pico-8 play session: mixed d-pad (fixed 12-tick cycle)

[t = 4 s] mixed d-pad (1.2s cycle ×~3): → ← ↑ ↓ + 🅾/❎ taps, ~4s
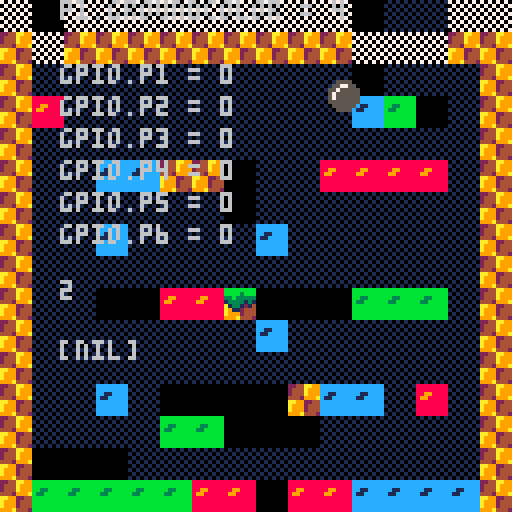
[t = 8 s] mixed d-pad (1.2s cycle ×~6): → ← ↑ ↓ + 🅾/❎ taps, ~8s
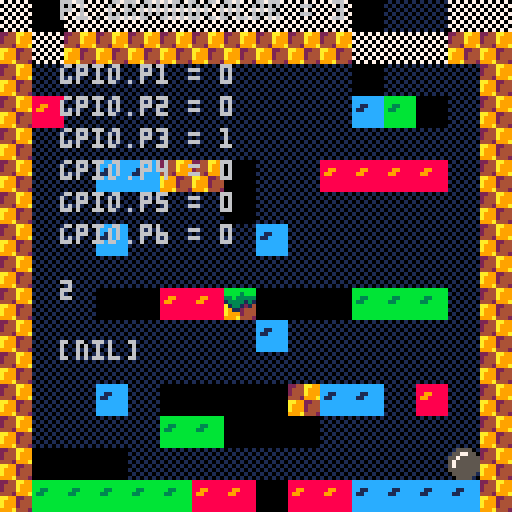

pico-8 cartridge
version 8
__lua__
--   		== platforming engine ==
--     ==in 100 lines of code==
			
--the goal of this cart is to 
--demonstrate a very basic
--platforming engine in under
--100 lines of *code*, while
--still maintaining an organized
--and documented game. 
--
--it isn't meant to be a demo of
--doing as much as possible, in
--as little code as possible.
--the 100 line limit is just 
--meant to encourage people 
--that "hey, you can make a game'
--with very little coding!"
--
--this will hopefully give new 
--users a simple and easy to 
--understand starting point for 
--their own platforming games.
--
--note: collision routine is
--based on mario bros 2 and 
--mckids, where we use collision
--points rather than a box.
--this has some interesting bugs
--but if it was good enough for
--miyamoto, its good enough for
--me!

--gpio
gpio={
	p1 = 0,
	p2 = 0,
	p3 = 0,
	p4 = 0,
	p5 = 0,
	p6 = 0,
	jsgpio = 0
}

--player
p1=
{
	-- 0,1,2  depending on side of cable
	type=0, 
	--position
	x=72,
	y=16,
	--velocity
	dx=0,
	dy=0,
	data1=0,
  	data2=0,
   	data3=0,
	life=3,
	--is the player standing on
	--the ground. used to determine
	--if they can jump.
	isgrounded=false,

	--colorcheck
	groundcolor=1;
	
	--tuning constants

	jumpvel=3.4,
}

--globals
g=
{
	grav=0.2, -- gravity per frame
}
--timer
t=0

-- called 30 times per second
function _update()
	t = t+1
	gpiohandle()
	updateplayerstate(p1)
	update_msgs() --for the javascriptpico8com
	--remember where we started
	local startx=p1.x
	
	--jump 
	--
	
	if (p1.type == 0 ) then
		if btnp(2) then p1.type = 1 end
		if btnp(4) then p1.type = 2 end
	end


	--if on the ground and the
	--user presses x,c,or,up...
	if (btnp(2) 			or btnp(4) or btnp(5))
	 and p1.isgrounded then
	 --launch the player upwards
		p1.dy=-p1.jumpvel
	end
	
	--walk
	--
	
	p1.dx=0
	if btn(0) then --left
		p1.dx=-2
	end
	if btn(1) then --right
		p1.dx=2
	end
	
	--move the player left/right
	p1.x+=p1.dx
	
	--hit side walls
	--
	
	--check for walls in the
	--direction we are moving.
	local xoffset=0
	if p1.dx>0 then xoffset=7 end
	
	--look for a wall
	local h=mget((	p1.x+xoffset)/8,(p1.y+7)/8)
	if fget(h,0) then
		--they hit a wall so move them
		--back to their original pos.
		--it should really move them to
		--the edge of the wall but this
		--mostly works and is simpler.
		p1.x=startx
	end
	
	--accumulate gravity
	p1.dy+=g.grav
	
	--fall
	p1.y+=p1.dy

	--hit floor
	--
	
	--check bottom center of the
	--player.
	local v=mget((p1.x+4)/8,(p1.y+8)/8)
	print("v ="..v,0,0)
	--assume they are floating 
	--until we determine otherwise
	p1.isgrounded=false
	
	--only check for floors when
	--moving downward
	if p1.dy>=0 then
		--look for a solid tile
		if fget(v,0) then
			--place p1 on top of tile
			p1.y = flr((p1.y)/8)*8
			--halt velocity
			p1.dy = 0
			--allow jumping again
			p1.isgrounded=true
		end
	end

	-- check colorbits, only if p1.isgrounded
	if p1.isgrounded then
		if fget(v,1) then p1.groundcolor = 1 end
		if fget(v,2) then p1.groundcolor = 2 end
		if fget(v,3) then p1.groundcolor = 3 end
		if fget(v,4) then p1.groundcolor = 4 end
	else 
		gpio.p1 = 0
		gpio.p2 = 0
		gpio.p3 = 0
	end
	
	--hit ceiling
	--
	
	--check top center of p1
	v=mget((p1.x+4)/8,(p1.y)/8)
	
	--only check for ceilings when
	--moving up
	if p1.dy<=0 then
		--look for solid tile
		if fget(v,0) then
			--position p1 right below
			--ceiling
			p1.y = flr((p1.y+8)/8)*8
			--halt upward velocity
			p1.dy = 0
		end
	end
end

function _draw()	
	cls() --clear the screen
	if (p1.type == 0) then
		drawintro() 
	else
		map(0,0,0,0,128,128) --draw map
	end
	renderplayer(p1) --draw player
	--print( "time ="..t,1,15)
	debug()
end

function drawintro()
	map(16,0,0,0,128,128) --draw map
	print ("press z for A and x for B",15, 56)
end


function setgpio(gpio,val)
  print("gpio write "..gpio.." = "..val , 0, 10*(gpio+1)) 
  poke(0x5f82+gpio, val)
end


function gpiohandle()
  	if (gpio.p1 == 1) then 
      	setgpio(0, 255) -- set high
	else
		setgpio(0,0) -- set low
  	end
  	if (gpio.p2 == 1) then 
      	setgpio(1, 255) -- set high
	else	
		setgpio(1,0) -- set low
  	end
	if (gpio.p3 == 1) then 
      	setgpio(2, 255) -- set high
	else	
		setgpio(2,0) -- set low
  	end
    gpiolisten4 = peek("0x5f85")  
    if (gpiolisten4 == 255)
      then gpio.p4 = 1 
      elseif (gpiolisten4 == 0) 
      then gpio.p4 = 0
    end
    gpiolisten5 = peek("0x5f86") 
    if (gpiolisten5 == 255)
      then gpio.p5 = 1 
      elseif (gpiolisten5 == 0) 
      then gpio.p5 = 0
    end
 	gpiolisten6 = peek("0x5f87")
	if (gpiolisten6 == 255)
      then gpio.p6 = 1 
      elseif (gpiolisten6 == 0) 
      then gpio.p6 = 0
    end
end

function renderplayer(player)
	if (gpio.p4 == 1 and gpio.p5 == 0 and gpio.p6 == 0) then
		spr(1,player.x,player.y)
	elseif (gpio.p4 == 0 and gpio.p5 == 1 and gpio.p6 == 0 ) then
		spr(17,player.x,player.y)
	elseif (gpio.p4 == 0 and gpio.p5 == 0 and gpio.p6 == 1 ) then
		spr(33,player.x,player.y)
	elseif (gpio.p4 == 0 and gpio.p5 == 0 and gpio.p6 == 0 ) then
		spr(49,player.x,player.y)
	end
 end



function updateplayerstate(player)
	--read in properties for player from gpio onject
	if (gpio.p4 == 0) then 
		player.data1 = 0
		player.jumpvel = 8
	elseif (gpio.p4 == 1 ) then
		player.data = 1 
		player.jumpvel= 0
	end
	if (gpio.p5 == 0) then 
		player.data2 = 0
	elseif (gpio.p5 == 1 ) then
		player.data2 = 1 
	end
	if (gpio.p6 == 0) then 
		player.data3 = 0
	elseif (gpio.p6 == 1 ) then
		player.data3 = 1 
	end


	--write data to gpio object	
	if (player.groundcolor == 1) then
		gpio.p1 = 1 
		gpio.p2 = 0
		gpio.p3 = 0
	elseif (player.groundcolor == 2) then
		gpio.p1 = 0
		gpio.p2 = 1
		gpio.p3 = 0
	elseif (player.groundcolor == 3) then
		gpio.p1 = 0
		gpio.p2 = 0
		gpio.p3 = 1
	elseif (player.groundcolor == 4) then
		gpio.p1 = 0
		gpio.p2 = 0
		gpio.p3 = 0	
	elseif (player.groundcolor == 5) then
		gpio.p1 = 1
		gpio.p2 = 1
		gpio.p3 = 1	
	end
	setjsgpios()	
 end
 

 function setjsgpios(player)
	if p1.type == 1 then
		--poke(0x4301, gpio.p1)
		--poke(0x4302, gpio.p2)
		--poke(0x4303, gpio.p3)
		--peek(0x4304, gpio.p4)
		--peek(0x4305, gpio.p5)
		--peek(0x4306, gpio.p6)
		send_msg(1,gpio.p1,gpio.p2,gpio.p3,gpio.p4,gpio.p5,gpio.p6)
	elseif p1.type == 2 then
		--poke(0x4306, gpio.p6)
		--poke(0x4305, gpio.p5)
		--poke(0x4304, gpio.p4)
		--peek(0x4303, gpio.p3)
		--peek(0x4302, gpio.p2)
		--peek(0x4301, gpio.p1)
		send_msg(2,gpio.p6,gpio.p5,gpio.p4,gpio.p3,gpio.p2,gpio.p1)
	end 
	
end




function debug()
	print ("p1.groundcolor = "..p1.groundcolor, 15,0  )
	print ("gpio.p1 = "..gpio.p1, 15,16)
   	print ("gpio.p2 = "..gpio.p2, 15,24)
   	print ("gpio.p3 = "..gpio.p3, 15,32)
   	print ("gpio.p4 = "..gpio.p4, 15,40)
   	print ("gpio.p5 = "..gpio.p5, 15,48)
   	print ("gpio.p6 = "..gpio.p6, 15,56)
	print (p1.type, 15,70)
	print (gpio.jsgpio,15,85)

end

 

---javascript commpart
chars=" !\"#$%&'()*+,-./0123456789:;<=>?@abcdefghijklmnopqrstuvwxyz[\\]^_`abcdefghijklmnopqrstuvwxyz{|}~"
s2c={} c2s={}
for i=1,95 do
	c=i+31
	s=sub(chars,i,i)
	c2s[c]=s
	s2c[s]=c
end

omsg_queue={} 
omsg=nil 
imsg=""

function split_str(str,sep)
 astr={} index=0
 for i=1,#str do
 	if (sub(str,i,i)==sep) then
 	 chunk=sub(str,index,i-1)
 	 index=i+1
 		add(astr,chunk)
 	end
 end
 chunk=sub(str,index,#str)
 add(astr,chunk)
 return astr
end

function send_msg(msg)
	add(omsg_queue,msg)
end

function update_msgs()
	update_omsgs()
	update_imsgs()
end

function update_omsgs()
	if (peek(0x4300)==1) return
 
	if (omsg==nil and count(omsg_queue)>0) then
		omsg=omsg_queue[1]
		del(omsg_queue,omsg)
	end 
		
	if (omsg!=nil) then
	 poke(0x4300,1)
		memset(0x4301,0,63)
		chunk=sub(omsg,0,63)
		for i=1,#chunk do
			poke(0x4300+i,s2c[sub(chunk,i,i)])
		end
		omsg=sub(omsg,64)
		if (#omsg==0) then
			omsg=nil
			if (#chunk==63) poke(0x4300,2)
		end
	end
end

function update_imsgs()
	control=peek(0x4300)
	if (control==1 or control==2) then
		for i=1,63 do
			char=peek(0x4300+i)
			if (char==0) then
				process_input()
				imsg=""
				break
			end
			imsg=imsg..c2s[char]
		end
		if (control==2) then
			process_input()
			imsg=""
		end
		poke(0x4300,0)
	end
end

function process_input()
	--process input here
	gpio.jsgpio = imgs
	--detect player type 1/2
	--if type == 1
		--kijk eerste 3 bits en schrijf naar gpio.p1-p3
		
	--if type == 2
		--kijk eerste 3 bits en schrijf naar gpio.p6-p4
	if (imsg=="left") x-=10
	if (imsg=="right") x+=10
	if (imsg=="up") y-=10
	if (imsg=="down") y+=10
end
__gfx__
0000000000cccc002244aa99bbbbbbbb010101017070707000000000000000000000000000000000000000000000000000000000000000000000000000000000
000000000cc77cc02444a999bbbb3bbb101010100707070700000000000000000000000000000000000000000000000000000000000000000000000000000000
00000000cc7ccccc2444a99933b33333010101017070707000000000000000000000000000000000000000000000000000000000000000000000000000000000
00000000c7cccccc4442999a13333131101010100707070700000000000000000000000000000000000000000000000000000000000000000000000000000000
00000000c7ccccccaa992244a1331214010101017070707000000000000000000000000000000000000000000000000000000000000000000000000000000000
00000000cccccccca9992444a9112444101010100707070700000000000000000000000000000000000000000000000000000000000000000000000000000000
000000000cccccc0a9992444a9992444010101017070707000000000000000000000000000000000000000000000000000000000000000000000000000000000
0000000000cccc00999a4442999a4442101010100707070700000000000000000000000000000000000000000000000000000000000000000000000000000000
0000000000bbbb00bbbbbbbb88888888cccccccc0000000000000000000000000000000000000000000000000000000000000000000000000000000000000000
000000000bb77bb0bbbbbbbb88888888cccccccc0000000000000000000000000000000000000000000000000000000000000000000000000000000000000000
00000000bb7bbbbbbb33bbbb88998888cc11cccc0000000000000000000000000000000000000000000000000000000000000000000000000000000000000000
00000000b7bbbbbbb33bbbbb89988888c11ccccc0000000000000000000000000000000000000000000000000000000000000000000000000000000000000000
00000000b7bbbbbbbbbbbbbb88888888cccccccc0000000000000000000000000000000000000000000000000000000000000000000000000000000000000000
00000000bbbbbbbbbbbbbbbb88888888cccccccc0000000000000000000000000000000000000000000000000000000000000000000000000000000000000000
000000000bbbbbb0bbbbbbbb88888888cccccccc0000000000000000000000000000000000000000000000000000000000000000000000000000000000000000
0000000000bbbb00bbbbbbbb88888888cccccccc0000000000000000000000000000000000000000000000000000000000000000000000000000000000000000
00000000008888000000000000000000000000000000000000000000000000000000000000000000000000000000000000000000000000000000000000000000
00000000088778800000000000000000000000000000000000000000000000000000000000000000000000000000000000000000000000000000000000000000
00000000887888880000000000000000000000000000000000000000000000000000000000000000000000000000000000000000000000000000000000000000
00000000878888880000000000000000000000000000000000000000000000000000000000000000000000000000000000000000000000000000000000000000
00000000878888880000000000000000000000000000000000000000000000000000000000000000000000000000000000000000000000000000000000000000
00000000888888880000000000000000000000000000000000000000000000000000000000000000000000000000000000000000000000000000000000000000
00000000088888800000000000000000000000000000000000000000000000000000000000000000000000000000000000000000000000000000000000000000
00000000008888000000000000000000000000000000000000000000000000000000000000000000000000000000000000000000000000000000000000000000
00000000005555000000000000000000000000000000000000000000000000000000000000000000000000000000000000000000000000000000000000000000
00000000055775500000000000000000000000000000000000000000000000000000000000000000000000000000000000000000000000000000000000000000
00000000557555550000000000000000000000000000000000000000000000000000000000000000000000000000000000000000000000000000000000000000
00000000575555550000000000000000000000000000000000000000000000000000000000000000000000000000000000000000000000000000000000000000
00000000575555550000000000000000000000000000000000000000000000000000000000000000000000000000000000000000000000000000000000000000
00000000555555550000000000000000000000000000000000000000000000000000000000000000000000000000000000000000000000000000000000000000
00000000055555500000000000000000000000000000000000000000000000000000000000000000000000000000000000000000000000000000000000000000
00000000005555000000000000000000000000000000000000000000000000000000000000000000000000000000000000000000000000000000000000000000
00000000000000000000000000000000000000000000000000000000000000000000000000000000000000000000000000000000000000000000000000000000
00000000000000000000000000000000000000000000000000000000000000000000000000000000000000000000000000000000000000000000000000000000
00000000000000000000000000000000000000000000000000000000000000000000000000000000000000000000000000000000000000000000000000000000
00000000000000000000000000000000000000000000000000000000000000000000000000000000000000000000000000000000000000000000000000000000
00000000000000000000000000000000000000000000000000000000000000000000000000000000000000000000000000000000000000000000000000000000
00000000000000000000000000000000000000000000000000000000000000000000000000000000000000000000000000000000000000000000000000000000
00000000000000000000000000000000000000000000000000000000000000000000000000000000000000000000000000000000000000000000000000000000
00000000000000000000000000000000000000000000000000000000000000000000000000000000000000000000000000000000000000000000000000000000
00000000000000000000000000000000000000000000000000000000000000000000000000000000000000000000000000000000000000000000000000000000
00000000000000000000000000000000000000000000000000000000000000000000000000000000000000000000000000000000000000000000000000000000
00000000000000000000000000000000000000000000000000000000000000000000000000000000000000000000000000000000000000000000000000000000
00000000000000000000000000000000000000000000000000000000000000000000000000000000000000000000000000000000000000000000000000000000
00000000000000000000000000000000000000000000000000000000000000000000000000000000000000000000000000000000000000000000000000000000
00000000000000000000000000000000000000000000000000000000000000000000000000000000000000000000000000000000000000000000000000000000
00000000000000000000000000000000000000000000000000000000000000000000000000000000000000000000000000000000000000000000000000000000
00000000000000000000000000000000000000000000000000000000000000000000000000000000000000000000000000000000000000000000000000000000
00000000000000000000000000000000000000000000000000000000000000000000000000000000000000000000000000000000000000000000000000000000
00000000000000000000000000000000000000000000000000000000000000000000000000000000000000000000000000000000000000000000000000000000
00000000000000000000000000000000000000000000000000000000000000000000000000000000000000000000000000000000000000000000000000000000
00000000000000000000000000000000000000000000000000000000000000000000000000000000000000000000000000000000000000000000000000000000
00000000000000000000000000000000000000000000000000000000000000000000000000000000000000000000000000000000000000000000000000000000
00000000000000000000000000000000000000000000000000000000000000000000000000000000000000000000000000000000000000000000000000000000
00000000000000000000000000000000000000000000000000000000000000000000000000000000000000000000000000000000000000000000000000000000
00000000000000000000000000000000000000000000000000000000000000000000000000000000000000000000000000000000000000000000000000000000
00000000000000000000000000000000000000000000000000000000000000000000000000000000000000000000000000000000000000000000000000000000
00000000000000000000000000000000000000000000000000000000000000000000000000000000000000000000000000000000000000000000000000000000
00000000000000000000000000000000000000000000000000000000000000000000000000000000000000000000000000000000000000000000000000000000
00000000000000000000000000000000000000000000000000000000000000000000000000000000000000000000000000000000000000000000000000000000
00000000000000000000000000000000000000000000000000000000000000000000000000000000000000000000000000000000000000000000000000000000
00000000000000000000000000000000000000000000000000000000000000000000000000000000000000000000000000000000000000000000000000000000
00000000000000000000000000000000000000000000000000000000000000000000000000000000000000000000000000000000000000000000000000000000
00000000000000000000000000000000000000000000000000000000000000000000000000000000000000000000000000000000000000000000000000000000
00000000000000000000000000000000000000000000000000000000000000000000000000000000000000000000000000000000000000000000000000000000
00000000000000000000000000000000000000000000000000000000000000000000000000000000000000000000000000000000000000000000000000000000
00000000000000000000000000000000000000000000000000000000000000000000000000000000000000000000000000000000000000000000000000000000
00000000000000000000000000000000000000000000000000000000000000000000000000000000000000000000000000000000000000000000000000000000
00000000000000000000000000000000000000000000000000000000000000000000000000000000000000000000000000000000000000000000000000000000
00000000000000000000000000000000000000000000000000000000000000000000000000000000000000000000000000000000000000000000000000000000
00000000000000000000000000000000000000000000000000000000000000000000000000000000000000000000000000000000000000000000000000000000
00000000000000000000000000000000000000000000000000000000000000000000000000000000000000000000000000000000000000000000000000000000
00000000000000000000000000000000000000000000000000000000000000000000000000000000000000000000000000000000000000000000000000000000
00000000000000000000000000000000000000000000000000000000000000000000000000000000000000000000000000000000000000000000000000000000
00000000000000000000000000000000000000000000000000000000000000000000000000000000000000000000000000000000000000000000000000000000
00000000000000000000000000000000000000000000000000000000000000000000000000000000000000000000000000000000000000000000000000000000
00000000000000000000000000000000000000000000000000000000000000000000000000000000000000000000000000000000000000000000000000000000
00000000000000000000000000000000000000000000000000000000000000000000000000000000000000000000000000000000000000000000000000000000
00000000000000000000000000000000000000000000000000000000000000000000000000000000000000000000000000000000000000000000000000000000
00000000000000000000000000000000000000000000000000000000000000000000000000000000000000000000000000000000000000000000000000000000
00000000000000000000000000000000000000000000000000000000000000000000000000000000000000000000000000000000000000000000000000000000
00000000000000000000000000000000000000000000000000000000000000000000000000000000000000000000000000000000000000000000000000000000
00000000000000000000000000000000000000000000000000000000000000000000000000000000000000000000000000000000000000000000000000000000
00000000000000000000000000000000000000000000000000000000000000000000000000000000000000000000000000000000000000000000000000000000
00000000000000000000000000000000000000000000000000000000000000000000000000000000000000000000000000000000000000000000000000000000
00000000000000000000000000000000000000000000000000000000000000000000000000000000000000000000000000000000000000000000000000000000
00000000000000000000000000000000000000000000000000000000000000000000000000000000000000000000000000000000000000000000000000000000
00000000000000000000000000000000000000000000000000000000000000000000000000000000000000000000000000000000000000000000000000000000
00000000000000000000000000000000000000000000000000000000000000000000000000000000000000000000000000000000000000000000000000000000
00000000000000000000000000000000000000000000000000000000000000000000000000000000000000000000000000000000000000000000000000000000
00000000000000000000000000000000000000000000000000000000000000000000000000000000000000000000000000000000000000000000000000000000
00000000000000000000000000000000000000000000000000000000000000000000000000000000000000000000000000000000000000000000000000000000
00000000000000000000000000000000000000000000000000000000000000000000000000000000000000000000000000000000000000000000000000000000
00000000000000000000000000000000000000000000000000000000000000000000000000000000000000000000000000000000000000000000000000000000
00000000000000000000000000000000000000000000000000000000000000000000000000000000000000000000000000000000000000000000000000000000
00000000000000000000000000000000000000000000000000000000000000000000000000000000000000000000000000000000000000000000000000000000
00000000000000000000000000000000000000000000000000000000000000000000000000000000000000000000000000000000000000000000000000000000
00000000000000000000000000000000000000000000000000000000000000000000000000000000000000000000000000000000000000000000000000000000
00000000000000000000000000000000000000000000000000000000000000000000000000000000000000000000000000000000000000000000000000000000
00000000000000000000000000000000000000000000000000000000000000000000000000000000000000000000000000000000000000000000000000000000
00000000000000000000000000000000000000000000000000000000000000000000000000000000000000000000000000000000000000000000000000000000
00000000000000000000000000000000000000000000000000000000000000000000000000000000000000000000000000000000000000000000000000000000
00000000000000000000000000000000000000000000000000000000000000000000000000000000000000000000000000000000000000000000000000000000
00000000000000000000000000000000000000000000000000000000000000000000000000000000000000000000000000000000000000000000000000000000
00000000000000000000000000000000000000000000000000000000000000000000000000000000000000000000000000000000000000000000000000000000
00000000000000000000000000000000000000000000000000000000000000000000000000000000000000000000000000000000000000000000000000000000
00000000000000000000000000000000000000000000000000000000000000000000000000000000000000000000000000000000000000000000000000000000
00000000000000000000000000000000000000000000000000000000000000000000000000000000000000000000000000000000000000000000000000000000
00000000000000000000000000000000000000000000000000000000000000000000000000000000000000000000000000000000000000000000000000000000
00000000000000000000000000000000000000000000000000000000000000000000000000000000000000000000000000000000000000000000000000000000
00000000000000000000000000000000000000000000000000000000000000000000000000000000000000000000000000000000000000000000000000000000
00000000000000000000000000000000000000000000000000000000000000000000000000000000000000000000000000000000000000000000000000000000
00000000000000000000000000000000000000000000000000000000000000000000000000000000000000000000000000000000000000000000000000000000
00000000000000000000000000000000000000000000000000000000000000000000000000000000000000000000000000000000000000000000000000000000
00000000000000000000000000000000000000000000000000000000000000000000000000000000000000000000000000000000000000000000000000000000
00000000000000000000000000000000000000000000000000000000000000000000000000000000000000000000000000000000000000000000000000000000
00000000000000000000000000000000000000000000000000000000000000000000000000000000000000000000000000000000000000000000000000000000
00000000000000000000000000000000000000000000000000000000000000000000000000000000000000000000000000000000000000000000000000000000
00000000000000000000000000000000000000000000000000000000000000000000000000000000000000000000000000000000000000000000000000000000
00000000000000000000000000000000000000000000000000000000000000000000000000000000000000000000000000000000000000000000000000000000
00000000000000000000000000000000000000000000000000000000000000000000000000000000000000000000000000000000000000000000000000000000
00000000000000000000000000000000000000000000000000000000000000000000000000000000000000000000000000000000000000000000000000000000
00000000000000000000000000000000000000000000000000000000000000000000000000000000000000000000000000000000000000000000000000000000
00000000000000000000000000000000000000000000000000000000000000000000000000000000000000000000000000000000000000000000000000000000
00000000000000000000000000000000000000000000000000000000000000000000000000000000000000000000000000000000000000000000000000000000
00000000000000000000000000000000000000000000000000000000000000000000000000000000000000000000000000000000000000000000000000000000
00000000000000000000000000000000000000000000000000000000000000000000000000000000000000000000000000000000000000000000000000000000
00000000000000000000000000000000000000000000000000000000000000000000000000000000000000000000000000000000000000000000000000000000
__gff__
0000111100000000000000000000000000000305090000000000000000000000000000000000000000000000000000000000000000000000000000000000000000000000000000000000000000000000000000000000000000000000000000000000000000000000000000000000000000000000000000000000000000000000
0000000000000000000000000000000000000000000000000000000000000000000000000000000000000000000000000000000000000000000000000000000000000000000000000000000000000000000000000000000000000000000000000000000000000000000000000000000000000000000000000000000000000000
__map__
0500050505050505050505060404050500000000000000000000000000000000000000000000000000000000000000000000000000000000000000000000000000000000000000000000000000000000000000000000000000000000000000000000000000000000000000000000000000000000000000000000000000000000
0205020202020202020202050505020200000000000000000000000000000000000000000000000000000000000000000000000000000000000000000000000000000000000000000000000000000000000000000000000000000000000000000000000000000000000000000000000000000000000000000000000000000000
0204040404040404040404060404040200000000001300000000141400000000000000000000000000000000000000000000000000000000000000000000000000000000000000000000000000000000000000000000000000000000000000000000000000000000000000000000000000000000000000000000000000000000
0213040404040404040404141218040200000000131300000000140614000000000000000000000000000000000000000000000000000000000000000000000000000000000000000000000000000000000000000000000000000000000000000000000000000000000000000000000000000000000000000000000000000000
0204040404040404040404040404040200000013131300000000141414140000000000000000000000000000000000000000000000000000000000000000000000000000000000000000000000000000000000000000000000000000000000000000000000000000000000000000000000000000000000000000000000000000
0204041414020226040413131313040200001300001300000000140000061400000000000000000000000000000000000000000000000000000000000000000000000000000000000000000000000000000000000000000000000000000000000000000000000000000000000000000000000000000000000000000000000000
0204040404040407040404040404040200131313131300000000140000060614000000000000000000000000000000000000000000000000000000000000000000000000000000000000000000000000000000000000000000000000000000000000000000000000000000000000000000000000000000000000000000000000
0204041404040404140404040404040213130015151300000000141414141414000000000000000000000000000000000000000000000000000000000000000000000000000000000000000000000000000000000000000000000000000000000000000000000000000000000000000000000000000000000000000000000000
0204040404040404040404040404040200000000000000000000000000000000000000000000000000000000000000000000000000000000000000000000000000000000000000000000000000000000000000000000000000000000000000000000000000000000000000000000000000000000000000000000000000000000
0204040606131303160606121212040200000000000000000000000300000000000000000000000000000000000000000000000000000000000000000000000000000000000000000000000000000000000000000000000000000000000000000000000000000000000000000000000000000000000000000000000000000000
0204040404040404140404040404040200000303030000000000000300030000000000000000000000000000000000000000000000000000000000000000000000000000000000000000000000000000000000000000000000000000000000000000000000000000000000000000000000000000000000000000000000000000
0204040404040404040404040404040200000300030003000303000303160000000000000000000000000000000000000000000000000000000000000000000000000000000000000000000000000000000000000000000000000000000000000000000000000000000000000000000000000000000000000000000000000000
0204041404060606060214140413040200000303030003000300000303030000000000000000000000000000000000000000000000000000000000000000000000000000000000000000000000000000000000000000000000000000000000000000000000000000000000000000000000000000000000000000000000000000
0204040404121206060604040404040200000300000003000303000300030000000000000000000000000000000000000000000000000000000000000000000000000000000000000000000000000000000000000000000000000000000000000000000000000000000000000000000000000000000000000000000000000000
0216161604040404040404040404040200000000000000000000000000000000000000000000000000000000000000000000000000000000000000000000000000000000000000000000000000000000000000000000000000000000000000000000000000000000000000000000000000000000000000000000000000000000
0212121212121313161313141414140200000000000000000000000000000000000000000000000000000000000000000000000000000000000000000000000000000000000000000000000000000000000000000000000000000000000000000000000000000000000000000000000000000000000000000000000000000000
0000000000000000000000000000000000000000000000000000000000000000000000000000000000000000000000000000000000000000000000000000000000000000000000000000000000000000000000000000000000000000000000000000000000000000000000000000000000000000000000000000000000000000
0000000000000000000000000000000000000000000000000000000000000000000000000000000000000000000000000000000000000000000000000000000000000000000000000000000000000000000000000000000000000000000000000000000000000000000000000000000000000000000000000000000000000000
0000000000000000000000000000000000000000000000000000000000000000000000000000000000000000000000000000000000000000000000000000000000000000000000000000000000000000000000000000000000000000000000000000000000000000000000000000000000000000000000000000000000000000
0000000000000000000000000000000000000000000000000000000000000000000000000000000000000000000000000000000000000000000000000000000000000000000000000000000000000000000000000000000000000000000000000000000000000000000000000000000000000000000000000000000000000000
0000000000000000000000000000000000000000000000000000000000000000000000000000000000000000000000000000000000000000000000000000000000000000000000000000000000000000000000000000000000000000000000000000000000000000000000000000000000000000000000000000000000000000
0000000000000000000000000000000000000000000000000000000000000000000000000000000000000000000000000000000000000000000000000000000000000000000000000000000000000000000000000000000000000000000000000000000000000000000000000000000000000000000000000000000000000000
0000000000000000000000000000000000000000000000000000000000000000000000000000000000000000000000000000000000000000000000000000000000000000000000000000000000000000000000000000000000000000000000000000000000000000000000000000000000000000000000000000000000000000
0000000000000000000000000000000000000000000000000000000000000000000000000000000000000000000000000000000000000000000000000000000000000000000000000000000000000000000000000000000000000000000000000000000000000000000000000000000000000000000000000000000000000000
0000000000000000000000000000000000000000000000000000000000000000000000000000000000000000000000000000000000000000000000000000000000000000000000000000000000000000000000000000000000000000000000000000000000000000000000000000000000000000000000000000000000000000
0000000000000000000000000000000000000000000000000000000000000000000000000000000000000000000000000000000000000000000000000000000000000000000000000000000000000000000000000000000000000000000000000000000000000000000000000000000000000000000000000000000000000000
0000000000000000000000000000000000000000000000000000000000000000000000000000000000000000000000000000000000000000000000000000000000000000000000000000000000000000000000000000000000000000000000000000000000000000000000000000000000000000000000000000000000000000
0000000000000000000000000000000000000000000000000000000000000000000000000000000000000000000000000000000000000000000000000000000000000000000000000000000000000000000000000000000000000000000000000000000000000000000000000000000000000000000000000000000000000000
0000000000000000000000000000000000000000000000000000000000000000000000000000000000000000000000000000000000000000000000000000000000000000000000000000000000000000000000000000000000000000000000000000000000000000000000000000000000000000000000000000000000000000
0000000000000000000000000000000000000000000000000000000000000000000000000000000000000000000000000000000000000000000000000000000000000000000000000000000000000000000000000000000000000000000000000000000000000000000000000000000000000000000000000000000000000000
0000000000000000000000000000000000000000000000000000000000000000000000000000000000000000000000000000000000000000000000000000000000000000000000000000000000000000000000000000000000000000000000000000000000000000000000000000000000000000000000000000000000000000
0000000000000000000000000000000000000000000000000000000000000000000000000000000000000000000000000000000000000000000000000000000000000000000000000000000000000000000000000000000000000000000000000000000000000000000000000000000000000000000000000000000000000000
